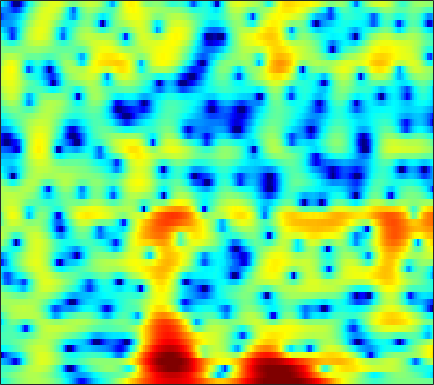

The table this chart was drawn from, first rows:
-4.3799, -3.9185, -3.2687, -2.5956, -2.0955, -1.4497, -0.84017, -0.4146, 0.10041, 0.55213, 0.94442, 1.195, 1.4754, 1.694, 1.8069, 1.9042, 1.9316, 1.9048, 1.8066, 1.6355, 1.3904, 1.1586, 0.78248, 0.32688
-2.558, -2.195, -1.722, -1.261, -0.9233, -0.4844, -0.06174, 0.2401, 0.6167, 0.9619, 1.263, 1.458, 1.671, 1.825, 1.898, 1.931, 1.887, 1.799, 1.607, 1.324, 0.9479, 0.6047, 0.0633, -0.5709
-3.05, -3.019, -2.96, -2.855, -2.724, -2.454, -2.069, -1.694, -1.108, -0.4577, 0.217, 0.7151, 1.336, 1.88, 2.223, 2.581, 2.809, 2.889, 2.868, 2.694, 2.358, 1.993, 1.348, 0.5077
-8.021, -8.498, -9.237, -10.29, -11.41, -13.65, -16.62, -17.2, -13.27, -8.949, -5.623, -3.647, -1.526, 0.1338, 1.134, 2.185, 2.959, 3.375, 3.727, 3.868, 3.807, 3.638, 3.259, 2.719
-21.29, -16.54, -12.99, -10.94, -9.953, -9.056, -8.336, -7.728, -6.636, -5.182, -3.547, -2.326, -0.8127, 0.5113, 1.353, 2.275, 2.972, 3.349, 3.666, 3.779, 3.694, 3.506, 3.101, 2.524
-5.662, -5.428, -4.973, -4.41, -3.953, -3.329, -2.69, -2.204, -1.544, -0.863, -0.1691, 0.3472, 1.009, 1.623, 2.034, 2.497, 2.845, 3.022, 3.132, 3.089, 2.87, 2.583, 2.029, 1.258
-2.87, -2.707, -2.469, -2.209, -2.009, -1.735, -1.453, -1.232, -0.9235, -0.5911, -0.2389, 0.04348, 0.4375, 0.8379, 1.131, 1.499, 1.814, 2.003, 2.168, 2.227, 2.159, 2.017, 1.696, 1.217
-2.651, -2.439, -2.211, -2.066, -2.015, -2.03, -2.146, -2.286, -2.51, -2.724, -2.825, -2.759, -2.436, -1.853, -1.302, -0.5024, 0.2779, 0.8058, 1.399, 1.851, 2.155, 2.289, 2.348, 2.276
-3.76, -3.225, -2.628, -2.239, -2.114, -2.227, -2.728, -3.421, -4.89, -7.261, -11.17, -15.43, -14.87, -8.994, -5.942, -3.079, -1.084, 0.03015, 1.141, 1.918, 2.436, 2.691, 2.887, 2.966
-7.041, -4.979, -2.996, -1.657, -0.9949, -0.5034, -0.4142, -0.5898, -1.106, -1.842, -2.584, -2.916, -2.766, -1.964, -1.146, -0.04554, 0.8666, 1.378, 1.834, 2.036, 2.01, 1.876, 1.589, 1.256
-3.337, -2.237, -0.9312, 0.1373, 0.7672, 1.383, 1.794, 1.983, 2.117, 2.163, 2.167, 2.161, 2.174, 2.193, 2.198, 2.151, 1.99, 1.749, 1.224, 0.4173, -0.7255, -1.846, -3.731, -6.04
0.02282, 0.361, 0.8177, 1.246, 1.532, 1.853, 2.107, 2.255, 2.398, 2.482, 2.513, 2.507, 2.453, 2.329, 2.179, 1.878, 1.431, 0.9765, 0.1622, -0.9432, -2.414, -3.804, -6.127, -9.018
1.057, 1.14, 1.234, 1.305, 1.344, 1.394, 1.435, 1.458, 1.49, 1.525, 1.573, 1.608, 1.646, 1.661, 1.641, 1.539, 1.33, 1.091, 0.6358, 0.01252, -0.783, -1.483, -2.519, -3.619
0.9217, 0.7434, 0.4898, 0.2278, 0.03167, -0.22, -0.4789, -0.6551, -0.8386, -0.9213, -0.8516, -0.6764, -0.303, 0.1934, 0.5874, 1.087, 1.48, 1.681, 1.816, 1.785, 1.589, 1.345, 0.8903, 0.3125
-1.196, -1.827, -2.601, -3.22, -3.601, -4.077, -4.637, -5.191, -6.204, -7.453, -8.311, -7.993, -6.16, -3.819, -2.207, -0.405, 0.9943, 1.796, 2.581, 3.076, 3.33, 3.377, 3.277, 3.015
-6.385, -8.551, -11.56, -12.82, -11.93, -10.24, -9.113, -8.879, -9.469, -11.16, -13.44, -13.28, -9.443, -5.506, -3.191, -0.8197, 0.9122, 1.897, 2.853, 3.473, 3.814, 3.916, 3.877, 3.676
-7.688, -9.749, -12.48, -13.23, -12.04, -9.771, -7.831, -6.734, -5.606, -4.704, -3.825, -3.095, -1.944, -0.6815, 0.2557, 1.412, 2.344, 2.885, 3.376, 3.619, 3.613, 3.461, 3.097, 2.576
-6.526, -6.999, -7.128, -6.768, -6.212, -5.186, -4.028, -3.182, -2.069, -1.026, -0.05372, 0.628, 1.482, 2.255, 2.752, 3.29, 3.662, 3.805, 3.785, 3.517, 2.965, 2.352, 1.258, -0.1362
-14.74, -13.57, -10.32, -7.634, -6.02, -4.241, -2.789, -1.818, -0.6446, 0.414, 1.359, 2.006, 2.755, 3.361, 3.728, 4.04, 4.163, 4.107, 3.815, 3.227, 2.319, 1.391, -0.259, -2.509
-9.874, -9.549, -8.073, -6.396, -5.286, -4.013, -2.928, -2.126, -1.1, -0.09623, 0.8751, 1.567, 2.381, 3.049, 3.439, 3.797, 3.925, 3.87, 3.585, 3.037, 2.226, 1.437, 0.153, -1.396
-2.239, -2.728, -3.305, -3.815, -4.198, -4.689, -4.927, -4.771, -3.977, -2.643, -1.11, -0.02631, 1.252, 2.28, 2.849, 3.392, 3.659, 3.69, 3.512, 3.114, 2.49, 1.9, 0.9662, -0.07143
1.184, 0.3784, -0.8414, -2.437, -4.056, -7.182, -12.84, -23.67, -13.87, -6.873, -3.076, -1.112, 0.7834, 2.129, 2.846, 3.455, 3.752, 3.791, 3.603, 3.176, 2.522, 1.901, 0.9454, -0.1422
2.522, 1.957, 1.113, 0.09565, -0.751, -1.977, -3.047, -3.371, -2.999, -1.868, -0.5194, 0.4353, 1.524, 2.318, 2.76, 3.11, 3.204, 3.107, 2.754, 2.124, 1.239, 0.3865, -1.003, -2.679
1.601, 1.623, 1.604, 1.558, 1.482, 1.337, 1.225, 1.153, 1.139, 1.229, 1.384, 1.516, 1.708, 1.867, 1.931, 1.974, 1.875, 1.673, 1.206, 0.4693, -0.5834, -1.596, -3.314, -5.449
-1.418, -0.01953, 1.403, 2.395, 2.851, 3.188, 3.243, 3.101, 2.755, 2.218, 1.569, 1.088, 0.5128, 0.2665, 0.2503, 0.4239, 0.6155, 0.6574, 0.4844, -0.02644, -0.9737, -1.977, -3.729, -5.878
-1.477, 0.5219, 2.479, 3.764, 4.35, 4.71, 4.592, 4.233, 3.323, 1.839, -0.3666, -2.644, -6.469, -8.528, -6.606, -3.499, -1.399, -0.4072, 0.2405, 0.2808, -0.2318, -0.9639, -2.435, -4.66
1.219, 1.972, 2.869, 3.514, 3.826, 3.946, 3.725, 3.315, 2.384, 0.9944, -0.9238, -2.695, -5.148, -6.202, -5.581, -3.909, -2.434, -1.667, -1.093, -0.9624, -1.146, -1.471, -2.079, -2.847
1.348, 1.847, 2.376, 2.723, 2.869, 2.908, 2.77, 2.525, 2.059, 1.434, 0.7009, 0.1324, -0.5464, -1.071, -1.311, -1.539, -1.707, -1.887, -2.192, -2.58, -3, -3.272, -3.507, -3.507
1.695, 1.954, 2.18, 2.329, 2.376, 2.386, 2.335, 2.26, 2.134, 1.943, 1.699, 1.47, 1.123, 0.6726, 0.3031, -0.3302, -1.154, -1.935, -3.235, -4.824, -6.572, -7.618, -7.935, -6.877
1.819, 1.684, 1.438, 1.191, 1.034, 0.9199, 0.9433, 1.073, 1.313, 1.597, 1.849, 1.968, 1.999, 1.854, 1.592, 1.022, 0.1121, -0.8334, -2.609, -5.225, -9.296, -14.08, -16.24, -9.63
-0.02213, -0.7021, -1.78, -3.063, -3.989, -4.817, -4.654, -3.897, -2.496, -1.074, 0.1229, 0.8465, 1.546, 1.974, 2.091, 2.018, 1.68, 1.251, 0.4849, -0.418, -1.299, -1.759, -1.889, -1.444
-3.301, -4.31, -6.183, -8.974, -12.28, -21.61, -20.39, -12.82, -7.758, -4.621, -2.426, -1.177, 0.09614, 0.9955, 1.488, 1.903, 2.095, 2.115, 2.022, 1.838, 1.634, 1.507, 1.415, 1.416
-5.495, -6.05, -6.967, -7.975, -8.675, -9.166, -8.769, -7.872, -6.233, -4.469, -2.818, -1.725, -0.4475, 0.5827, 1.216, 1.86, 2.292, 2.498, 2.623, 2.599, 2.475, 2.326, 2.087, 1.835
-6.973, -7.06, -7.139, -7.228, -7.21, -7.012, -6.507, -5.95, -4.903, -3.667, -2.331, -1.316, -0.04546, 1.089, 1.802, 2.571, 3.102, 3.351, 3.468, 3.366, 3.052, 2.694, 2.075, 1.348
-8.806, -8.633, -8.571, -8.589, -8.61, -8.573, -8.286, -7.779, -6.589, -4.896, -2.943, -1.474, 0.3249, 1.86, 2.821, 3.809, 4.469, 4.733, 4.788, 4.495, 3.83, 3.086, 1.748, 0.01018
-11.87, -11.92, -12.31, -12.75, -13.21, -14.25, -16.42, -18.49, -16.56, -10.51, -5.782, -3.036, -0.1591, 2.032, 3.296, 4.55, 5.348, 5.656, 5.696, 5.285, 4.411, 3.409, 1.537, -1.133
-16.38, -18.36, -21.23, -21.52, -19.59, -17.39, -16.19, -15.5, -13.11, -9.298, -5.496, -3.043, -0.3514, 1.765, 2.995, 4.23, 5.018, 5.343, 5.413, 5.082, 4.344, 3.517, 2.052, 0.1765
-15.55, -17.02, -19, -18.65, -16.63, -13.63, -11, -9.266, -7.057, -4.906, -2.829, -1.378, 0.3779, 1.846, 2.769, 3.716, 4.353, 4.627, 4.721, 4.514, 4.001, 3.424, 2.411, 1.153
-10.5, -10.37, -10.07, -9.45, -8.744, -7.574, -6.245, -5.193, -3.807, -2.438, -1.141, -0.229, 0.88, 1.846, 2.458, 3.117, 3.587, 3.802, 3.909, 3.798, 3.47, 3.081, 2.37, 1.448
-7.1, -6.661, -6.062, -5.422, -4.889, -4.138, -3.359, -2.753, -1.966, -1.188, -0.4401, 0.08843, 0.7461, 1.353, 1.754, 2.224, 2.595, 2.793, 2.951, 2.958, 2.812, 2.597, 2.159, 1.55
-4.87, -4.341, -3.647, -3.023, -2.6, -2.094, -1.656, -1.374, -1.05, -0.7872, -0.5529, -0.373, -0.1003, 0.2223, 0.5048, 0.9145, 1.327, 1.615, 1.928, 2.141, 2.224, 2.192, 2.029, 1.724
-3.172, -2.455, -1.644, -1.003, -0.6556, -0.3587, -0.2593, -0.3254, -0.5721, -0.9943, -1.526, -1.916, -2.275, -2.28, -1.989, -1.309, -0.4745, 0.1474, 0.8695, 1.435, 1.819, 1.993, 2.084, 2.029
-1.63, -0.6112, 0.4028, 1.091, 1.399, 1.525, 1.31, 0.9101, 9.2375e-05, -1.395, -3.432, -5.495, -8.882, -10.56, -8.761, -5.469, -2.925, -1.523, -0.1453, 0.7904, 1.406, 1.708, 1.931, 2.001
-0.08754, 1.006, 2.081, 2.754, 3.023, 3.064, 2.739, 2.248, 1.219, -0.3062, -2.411, -4.433, -7.46, -8.904, -7.732, -5.241, -3.166, -2.033, -0.9752, -0.336, 0.003701, 0.1106, 0.1363, 0.1001
1.485, 2.271, 3.083, 3.6, 3.79, 3.789, 3.506, 3.105, 2.36, 1.392, 0.3068, -0.5154, -1.471, -2.093, -2.328, -2.367, -2.283, -2.246, -2.339, -2.648, -3.205, -3.768, -4.596, -5.299
2.707, 3.234, 3.791, 4.146, 4.254, 4.185, 3.863, 3.467, 2.752, 1.894, 0.9404, 0.2318, -0.6421, -1.389, -1.865, -2.413, -2.982, -3.473, -4.316, -5.458, -7.014, -8.544, -11.35, -15.82
3.096, 3.683, 4.306, 4.686, 4.793, 4.665, 4.214, 3.67, 2.664, 1.37, -0.1399, -1.296, -2.648, -3.567, -3.909, -4.178, -4.496, -4.943, -5.891, -7.343, -9.212, -10.78, -12.81, -14.16
2.186, 3.345, 4.456, 5.113, 5.325, 5.235, 4.719, 4.014, 2.618, 0.5482, -2.419, -5.545, -11.36, -13.31, -9.925, -6.864, -5.497, -5.29, -5.95, -7.661, -10.74, -14.39, -22.2, -17.77
0.7678, 2.182, 3.448, 4.19, 4.462, 4.471, 4.097, 3.547, 2.438, 0.8558, -1.234, -3.097, -5.409, -6.235, -5.639, -4.44, -3.623, -3.417, -3.747, -4.673, -6.116, -7.287, -8.297, -7.716
0.561, 1.101, 1.687, 2.065, 2.213, 2.257, 2.111, 1.898, 1.472, 0.9188, 0.2894, -0.1703, -0.6753, -0.9864, -1.071, -1.062, -1.046, -1.091, -1.269, -1.581, -1.95, -2.2, -2.382, -2.317
-0.03538, -0.09887, -0.1659, -0.23, -0.2669, -0.2768, -0.2243, -0.1415, 0.00902, 0.1709, 0.3308, 0.4525, 0.5942, 0.7326, 0.8234, 0.9166, 0.9486, 0.9198, 0.8197, 0.6338, 0.3855, 0.1675, -0.1317, -0.4302
-1.379, -1.901, -2.676, -3.426, -3.867, -4.131, -3.841, -3.309, -2.333, -1.275, -0.273, 0.3917, 1.156, 1.776, 2.14, 2.496, 2.712, 2.781, 2.739, 2.554, 2.217, 1.867, 1.263, 0.5045
-3.481, -4.497, -6.269, -8.75, -11.27, -14.67, -13.05, -9.799, -6.151, -3.414, -1.331, -0.08365, 1.271, 2.318, 2.938, 3.561, 3.972, 4.145, 4.185, 4.008, 3.599, 3.127, 2.245, 1.031
-6.293, -7.131, -8.513, -10.34, -11.95, -13.58, -12.41, -10.15, -7.064, -4.419, -2.277, -0.922, 0.5906, 1.83, 2.59, 3.398, 3.969, 4.244, 4.413, 4.335, 4, 3.565, 2.713, 1.506
-10.25, -9.946, -9.697, -9.601, -9.497, -9.14, -8.419, -7.591, -6.22, -4.691, -3.127, -1.997, -0.5938, 0.6599, 1.485, 2.42, 3.146, 3.551, 3.899, 4.02, 3.905, 3.657, 3.113, 2.32
-13.96, -12.19, -10.91, -10.28, -10.03, -9.729, -9.292, -8.758, -7.745, -6.448, -4.95, -3.771, -2.227, -0.8074, 0.1657, 1.298, 2.243, 2.817, 3.394, 3.764, 3.922, 3.904, 3.699, 3.296
-10.46, -10.26, -10.36, -10.93, -11.66, -12.96, -14.12, -14.36, -13.21, -10.98, -8.539, -6.793, -4.673, -2.777, -1.53, -0.08955, 1.117, 1.868, 2.682, 3.293, 3.716, 3.918, 4.029, 3.961
-6.229, -7.032, -8.374, -10.26, -12.17, -15.91, -22.34, -30.02, -22.15, -16.26, -12.39, -10.09, -7.394, -5.08, -3.59, -1.89, -0.5181, 0.3377, 1.275, 2.028, 2.652, 3.048, 3.49, 3.814
